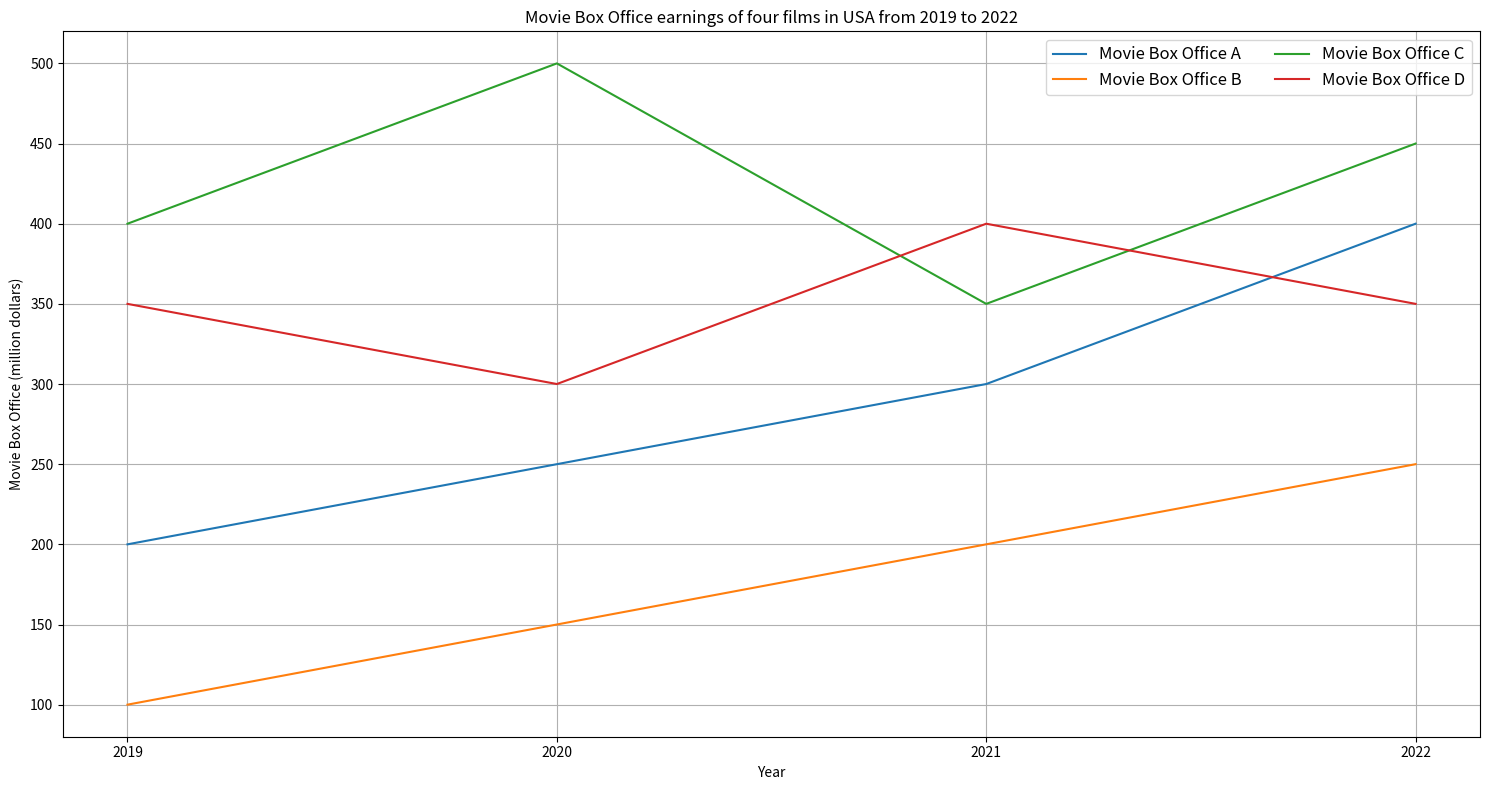

Generate this figure with matplotlib: (Note: this script raises an exception after producing the figure.)

import matplotlib.pyplot as plt
import numpy as np

plt.figure(figsize=(15, 8))

x = np.array([2019, 2020, 2021, 2022])
A = np.array([200, 250, 300, 400])
B = np.array([100, 150, 200, 250])
C = np.array([400, 500, 350, 450])
D = np.array([350, 300, 400, 350])

plt.plot(x, A, label="Movie Box Office A")
plt.plot(x, B, label="Movie Box Office B")
plt.plot(x, C, label="Movie Box Office C")
plt.plot(x, D, label="Movie Box Office D")

plt.title("Movie Box Office earnings of four films in USA from 2019 to 2022")
plt.xlabel("Year")
plt.ylabel("Movie Box Office (million dollars)")
plt.grid(True)
plt.xticks(x)
plt.legend(loc="best", ncol=2, fontsize="large", frameon=True)
plt.tight_layout()
plt.savefig("line chart/png/123.png")
plt.clf()
